Run: headless pygame with SDL's dummy video driver; simulated clock (each Clock.tick advances the game by its frame time, no real sleeping); random seed 0; keys injected as events and as key.get_pressed() state; no mouse input; restart key R tapped at the start of phases 3 and 4.
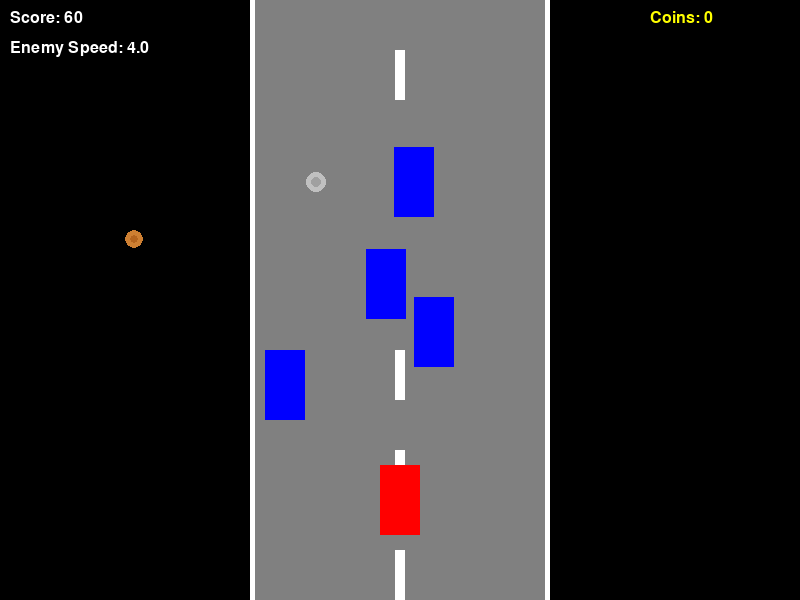
Frame 1 of 4 · flips 1–60 · no input
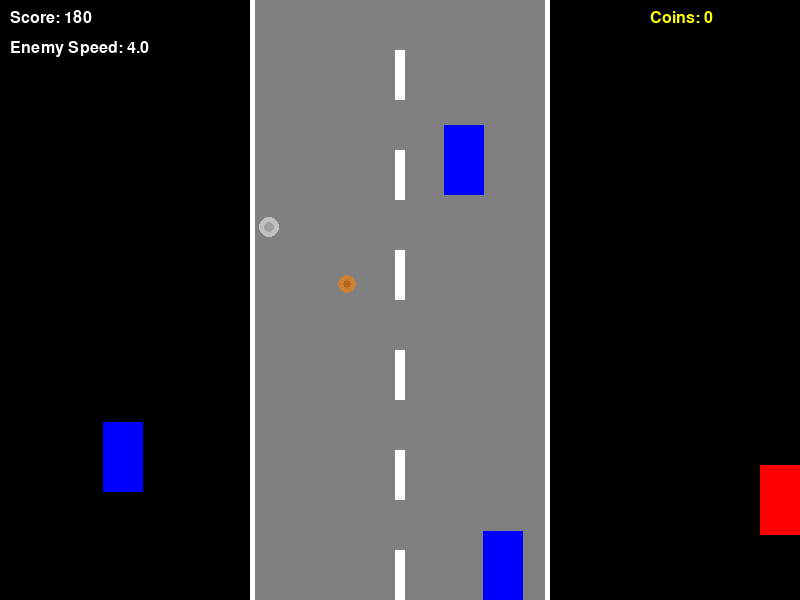
Frame 2 of 4 · flips 61–180 · tapped SPACE, RETURN · held RIGHT (→), D
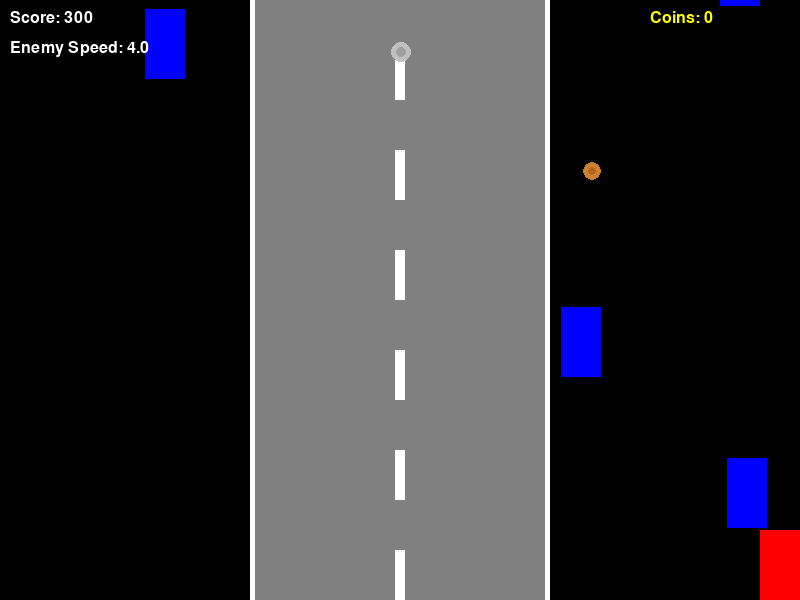
Frame 3 of 4 · flips 181–300 · tapped R · held DOWN (↓), S
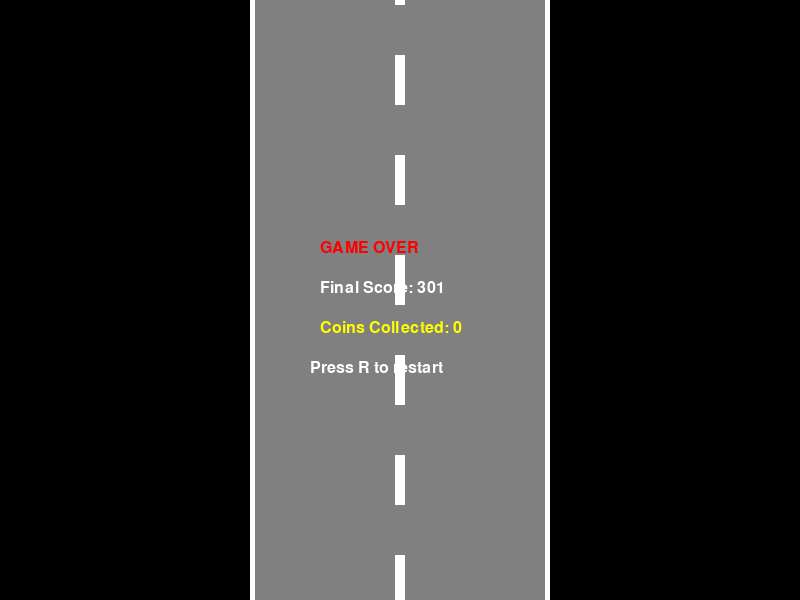
Frame 4 of 4 · flips 301–420 · tapped R · held LEFT (←), A, UP (↑), W

The pygame program that drew these frames:

import pygame
import random
import time
import math
from pygame.locals import *

# Initialize pygame
pygame.init()

# Set up the game window
screen_width = 800
screen_height = 600
screen = pygame.display.set_mode((screen_width, screen_height))
pygame.display.set_caption('Racer Game - Lab09')

# Colors
WHITE = (255, 255, 255)
BLACK = (0, 0, 0)
RED = (255, 0, 0)
GREEN = (0, 255, 0)
BLUE = (0, 0, 255)
YELLOW = (255, 255, 0)
GOLD = (255, 215, 0)
SILVER = (192, 192, 192)
BRONZE = (205, 127, 50)
GRAY = (128, 128, 128)

# Game settings
speed = 5
score = 0
coins_collected = 0
enemy_speed_increase_threshold = 5  # Number of coins needed to increase enemy speed
enemy_speed_increase_amount = 1      # How much to increase enemy speed
last_speed_increase = 0              # Track when we last increased speed

# Game clock
clock = pygame.time.Clock()
FPS = 60

# Font for text display
font = pygame.font.SysFont("Arial", 24)

class Player(pygame.sprite.Sprite):
    """
    Player class represents the car controlled by the user
    """
    def __init__(self):
        super().__init__()
        # Create a car-like rectangle for the player
        self.image = pygame.Surface((40, 70))
        self.image.fill(RED)
        self.rect = self.image.get_rect()
        
        # Position the player at the bottom center of the screen
        self.rect.center = (screen_width // 2, screen_height - 100)
        
        # Set initial movement speed
        self.speed = 5
    
    def update(self):
        """
        Update the player position based on keyboard input
        """
        # Get pressed keys
        keys = pygame.key.get_pressed()
        
        # Move the player based on arrow key inputs
        if keys[K_LEFT] and self.rect.left > 0:
            self.rect.x -= self.speed
        if keys[K_RIGHT] and self.rect.right < screen_width:
            self.rect.x += self.speed
        if keys[K_UP] and self.rect.top > 0:
            self.rect.y -= self.speed
        if keys[K_DOWN] and self.rect.bottom < screen_height:
            self.rect.y += self.speed

class Enemy(pygame.sprite.Sprite):
    """
    Enemy class represents the obstacles (other cars) that the player needs to avoid
    """
    def __init__(self, base_speed=None):
        super().__init__()
        # Create a car-like rectangle for the enemy
        self.image = pygame.Surface((40, 70))
        self.image.fill(BLUE)
        self.rect = self.image.get_rect()
        
        # Position the enemy randomly at the top of the screen
        self.rect.x = random.randint(0, screen_width - self.rect.width)
        self.rect.y = random.randint(-200, -50)
        
        # Set initial movement speed (downward)
        self.base_speed = base_speed if base_speed else random.randint(4, 7)
        self.speed = self.base_speed
    
    def update(self):
        """
        Update the enemy position (moving downward)
        """
        # Move the enemy down
        self.rect.y += self.speed
        
        # If the enemy has moved off-screen, reset its position
        if self.rect.top > screen_height:
            self.rect.x = random.randint(0, screen_width - self.rect.width)
            self.rect.y = random.randint(-200, -50)
            self.speed = self.base_speed  # Reset to base speed when respawning
    
    def increase_speed(self, amount):
        """
        Increase the enemy's speed by the specified amount
        """
        self.base_speed += amount
        self.speed = self.base_speed

class Coin(pygame.sprite.Sprite):
    """
    Coin class represents collectible items that increase the player's score
    """
    def __init__(self):
        super().__init__()
        # Randomly determine coin type and value
        self.coin_type = random.choices(
            ['bronze', 'silver', 'gold'],
            weights=[0.6, 0.3, 0.1],  # 60% bronze, 30% silver, 10% gold
            k=1
        )[0]
        
        # Set coin value based on type
        if self.coin_type == 'bronze':
            self.value = 1
            self.color = BRONZE
            self.size = 18
        elif self.coin_type == 'silver':
            self.value = 2
            self.color = SILVER
            self.size = 20
        else:  # gold
            self.value = 5
            self.color = GOLD
            self.size = 22
        
        # Create a circular coin with appropriate color and size
        self.image = pygame.Surface((self.size, self.size), pygame.SRCALPHA)
        pygame.draw.circle(self.image, self.color, (self.size // 2, self.size // 2), self.size // 2)
        
        # Add detail to the coin to differentiate types
        if self.coin_type == 'bronze':
            pygame.draw.circle(self.image, (180, 100, 30), (self.size // 2, self.size // 2), self.size // 4)
        elif self.coin_type == 'silver':
            pygame.draw.circle(self.image, (160, 160, 160), (self.size // 2, self.size // 2), self.size // 4)
        else:  # gold
            pygame.draw.circle(self.image, (255, 180, 0), (self.size // 2, self.size // 2), self.size // 4)
        
        self.rect = self.image.get_rect()
        
        # Position the coin randomly on the screen
        self.rect.x = random.randint(50, screen_width - 50)
        self.rect.y = random.randint(-300, -50)
        
        # Set movement speed
        self.speed = random.randint(3, 6)
    
    def update(self):
        """
        Update the coin position (moving downward)
        """
        # Move the coin down
        self.rect.y += self.speed
        
        # If the coin has moved off-screen, reset its position
        if self.rect.top > screen_height:
            self.reset_position()
    
    def reset_position(self):
        """
        Reset the coin to a new random position above the screen and possibly change its type
        """
        # Potentially change coin type when reset
        self.coin_type = random.choices(
            ['bronze', 'silver', 'gold'],
            weights=[0.6, 0.3, 0.1],
            k=1
        )[0]
        
        # Update coin properties based on new type
        if self.coin_type == 'bronze':
            self.value = 1
            self.color = BRONZE
            self.size = 18
        elif self.coin_type == 'silver':
            self.value = 2
            self.color = SILVER
            self.size = 20
        else:  # gold
            self.value = 5
            self.color = GOLD
            self.size = 22
        
        # Update coin appearance
        self.image = pygame.Surface((self.size, self.size), pygame.SRCALPHA)
        pygame.draw.circle(self.image, self.color, (self.size // 2, self.size // 2), self.size // 2)
        
        # Add detail to the coin to differentiate types
        if self.coin_type == 'bronze':
            pygame.draw.circle(self.image, (180, 100, 30), (self.size // 2, self.size // 2), self.size // 4)
        elif self.coin_type == 'silver':
            pygame.draw.circle(self.image, (160, 160, 160), (self.size // 2, self.size // 2), self.size // 4)
        else:  # gold
            pygame.draw.circle(self.image, (255, 180, 0), (self.size // 2, self.size // 2), self.size // 4)
        
        self.rect = self.image.get_rect()
        
        # Reset position
        self.rect.x = random.randint(50, screen_width - 50)
        self.rect.y = random.randint(-300, -50)
        self.speed = random.randint(3, 6)

class Road:
    """
    Road class handles the drawing and movement of the road
    """
    def __init__(self):
        # Road parameters
        self.road_width = 300
        self.marking_width = 10
        self.marking_length = 50
        
        # Position parameters
        self.road_center = screen_width // 2
        self.left_edge = self.road_center - self.road_width // 2
        self.right_edge = self.road_center + self.road_width // 2
        
        # Marking parameters for animation
        self.markings_y = 0
    
    def update(self):
        """
        Update the road markings position for animation
        """
        # Move the markings down to create the illusion of movement
        self.markings_y += speed
        if self.markings_y >= screen_height:
            self.markings_y = 0
    
    def draw(self, surface):
        """
        Draw the road and markings on the given surface
        """
        # Draw the road
        pygame.draw.rect(surface, GRAY, (self.left_edge, 0, self.road_width, screen_height))
        
        # Draw the road edges
        pygame.draw.rect(surface, WHITE, (self.left_edge, 0, 5, screen_height))
        pygame.draw.rect(surface, WHITE, (self.right_edge - 5, 0, 5, screen_height))
        
        # Draw the center markings
        marking_start = -self.marking_length + (self.markings_y % (self.marking_length * 2))
        while marking_start < screen_height:
            pygame.draw.rect(surface, WHITE, 
                             (self.road_center - self.marking_width // 2, 
                              marking_start, self.marking_width, self.marking_length))
            marking_start += self.marking_length * 2

def show_score():
    """
    Display the player's score and collected coins
    """
    score_text = font.render(f"Score: {score}", True, WHITE)
    coins_text = font.render(f"Coins: {coins_collected}", True, YELLOW)
    
    # Also show the current enemy speed
    speed_text = font.render(f"Enemy Speed: {enemies.sprites()[0].base_speed:.1f}", True, WHITE)
    
    screen.blit(score_text, (10, 10))
    screen.blit(coins_text, (screen_width - 150, 10))
    screen.blit(speed_text, (10, 40))

def show_game_over():
    """
    Display the game over screen
    """
    game_over_text = font.render("GAME OVER", True, RED)
    score_text = font.render(f"Final Score: {score}", True, WHITE)
    coins_text = font.render(f"Coins Collected: {coins_collected}", True, YELLOW)
    restart_text = font.render("Press R to restart", True, WHITE)
    
    screen.blit(game_over_text, (screen_width // 2 - 80, screen_height // 2 - 60))
    screen.blit(score_text, (screen_width // 2 - 80, screen_height // 2 - 20))
    screen.blit(coins_text, (screen_width // 2 - 80, screen_height // 2 + 20))
    screen.blit(restart_text, (screen_width // 2 - 90, screen_height // 2 + 60))

def main_game():
    global speed, score, coins_collected, last_speed_increase
    
    # Reset game variables
    speed = 5
    score = 0
    coins_collected = 0
    last_speed_increase = 0
    
    # Create the player
    player = Player()
    player_group = pygame.sprite.Group()
    player_group.add(player)
    
    # Create enemies
    global enemies
    enemies = pygame.sprite.Group()
    for i in range(4):
        enemy = Enemy()
        enemies.add(enemy)
    
    # Create coins
    coins = pygame.sprite.Group()
    for i in range(3):
        coin = Coin()
        coins.add(coin)
    
    # Create the road
    road = Road()
    
    # Game state
    game_active = True
    
    # Main game loop
    while True:
        # Process events
        for event in pygame.event.get():
            if event.type == QUIT:
                pygame.quit()
                return
            elif event.type == KEYDOWN:
                if event.key == K_r and not game_active:
                    # Restart the game
                    return main_game()
        
        # Update game if active
        if game_active:
            # Update road
            road.update()
            
            # Update player
            player_group.update()
            
            # Update enemies
            enemies.update()
            
            # Update coins
            coins.update()
            
            # Increment score
            score += 1
            
            # Check for collision with enemies
            if pygame.sprite.spritecollide(player, enemies, False):
                game_active = False
            
            # Check for collision with coins
            collected_coins = pygame.sprite.spritecollide(player, coins, False)
            for coin in collected_coins:
                coin.reset_position()
                coins_collected += coin.value
                score += coin.value * 100  # Bonus points based on coin value
                
                # Check if we need to increase enemy speed
                coins_since_last_increase = coins_collected - last_speed_increase
                if coins_since_last_increase >= enemy_speed_increase_threshold:
                    last_speed_increase = coins_collected
                    # Increase the speed of all enemies
                    for enemy in enemies:
                        enemy.increase_speed(enemy_speed_increase_amount)
                    
                    # Display a message about the speed increase
                    speed_up_text = font.render("Enemies Speed Up!", True, RED)
                    screen.blit(speed_up_text, (screen_width // 2 - 100, screen_height // 2))
                    pygame.display.flip()
                    # Brief pause to notice the speed increase
                    pygame.time.delay(500)
        
        # Draw everything
        screen.fill(BLACK)
        road.draw(screen)
        
        if game_active:
            # Draw player, enemies, and coins
            player_group.draw(screen)
            enemies.draw(screen)
            coins.draw(screen)
            
            # Show score
            show_score()
        else:
            # Show game over screen
            show_game_over()
        
        # Update the display
        pygame.display.flip()
        
        # Cap the frame rate
        clock.tick(FPS)

# Start the game
if __name__ == "__main__":
    main_game()
    pygame.quit() 
